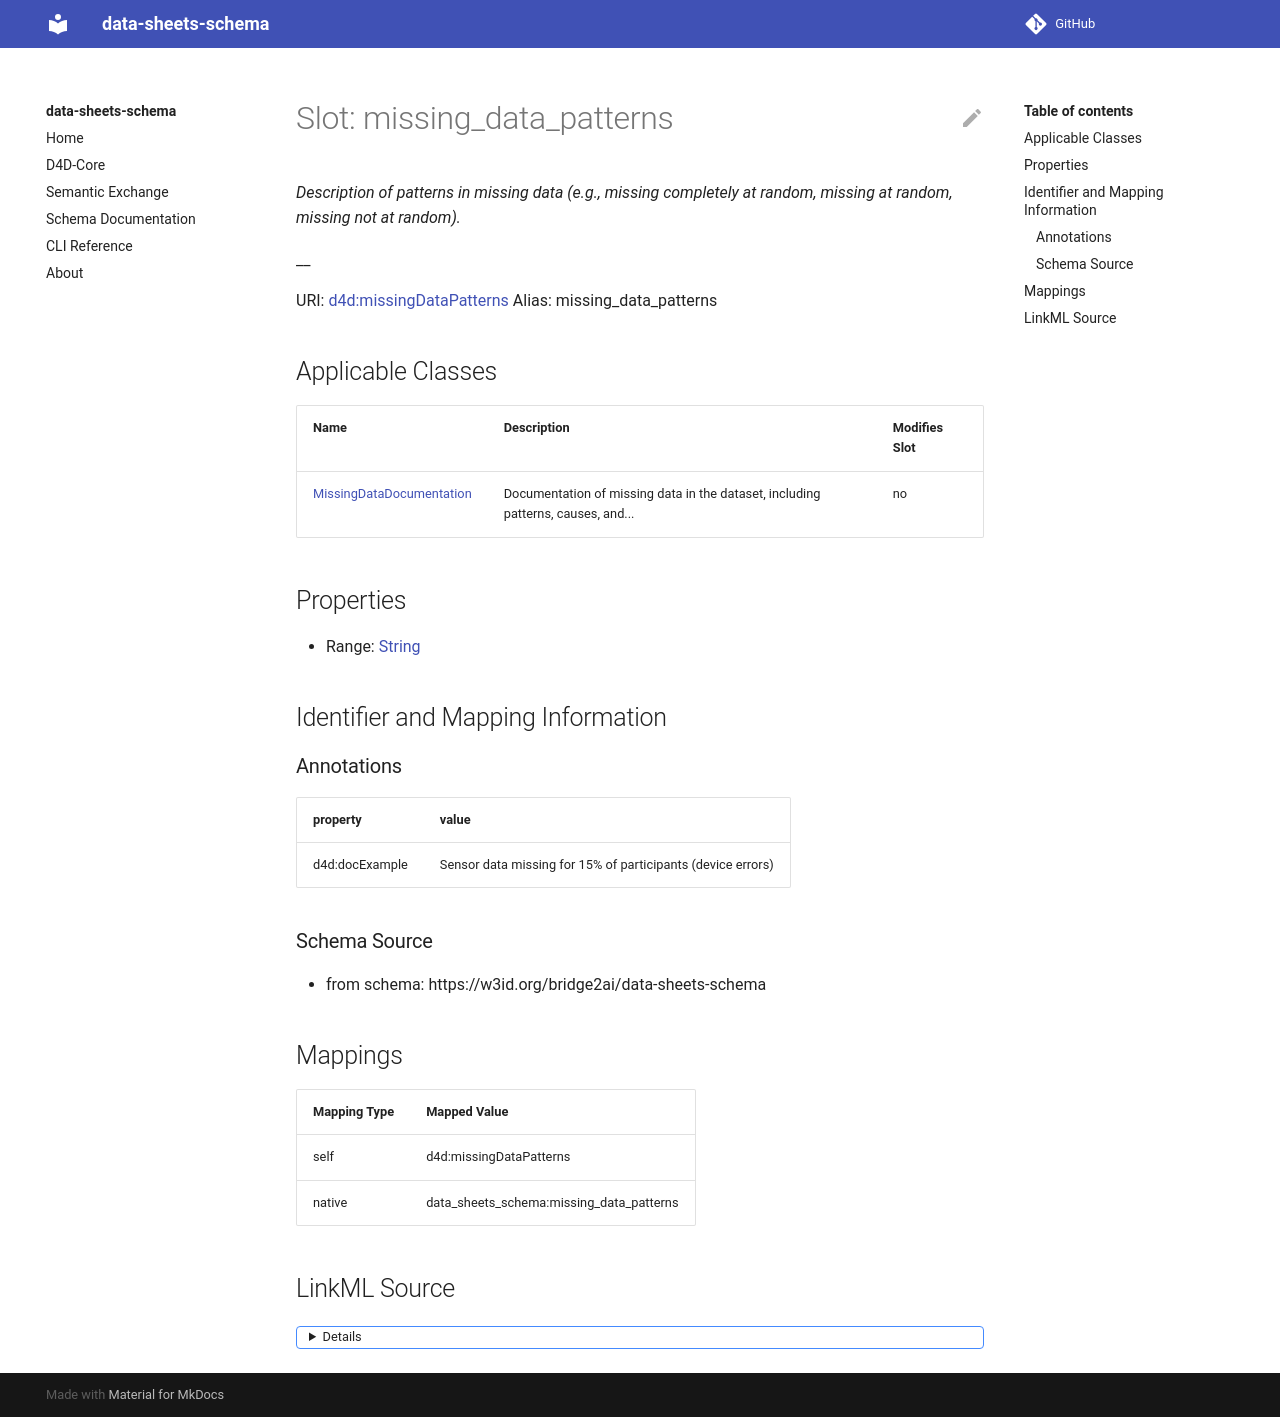

repository: bridge2ai/data-sheets-schema · page: missing_data_patterns/index.html · generator: mkdocs



# Slot: missing_data_patterns 


_Description of patterns in missing data (e.g., missing completely at random, missing at random, missing not at random)._

__





URI: [data_sheets_schema:missing_data_patterns](https://w3id.org/bridge2ai/data-sheets-schema/missing_data_patterns)
Alias: missing_data_patterns

<!-- no inheritance hierarchy -->





## Applicable Classes

| Name | Description | Modifies Slot |
| --- | --- | --- |
| [MissingDataDocumentation](MissingDataDocumentation.md) | Documentation of missing data in the dataset, including patterns, causes, and... |  no  |






## Properties

* Range: [String](String.md)

* Multivalued: True




## Identifier and Mapping Information






### Schema Source


* from schema: https://w3id.org/bridge2ai/data-sheets-schema




## Mappings

| Mapping Type | Mapped Value |
| ---  | ---  |
| self | data_sheets_schema:missing_data_patterns |
| native | data_sheets_schema:missing_data_patterns |




## LinkML Source

<details>
```yaml
name: missing_data_patterns
description: 'Description of patterns in missing data (e.g., missing completely at
  random, missing at random, missing not at random).

  '
from_schema: https://w3id.org/bridge2ai/data-sheets-schema
rank: 1000
alias: missing_data_patterns
owner: MissingDataDocumentation
domain_of:
- MissingDataDocumentation
range: string
multivalued: true

```
</details>
